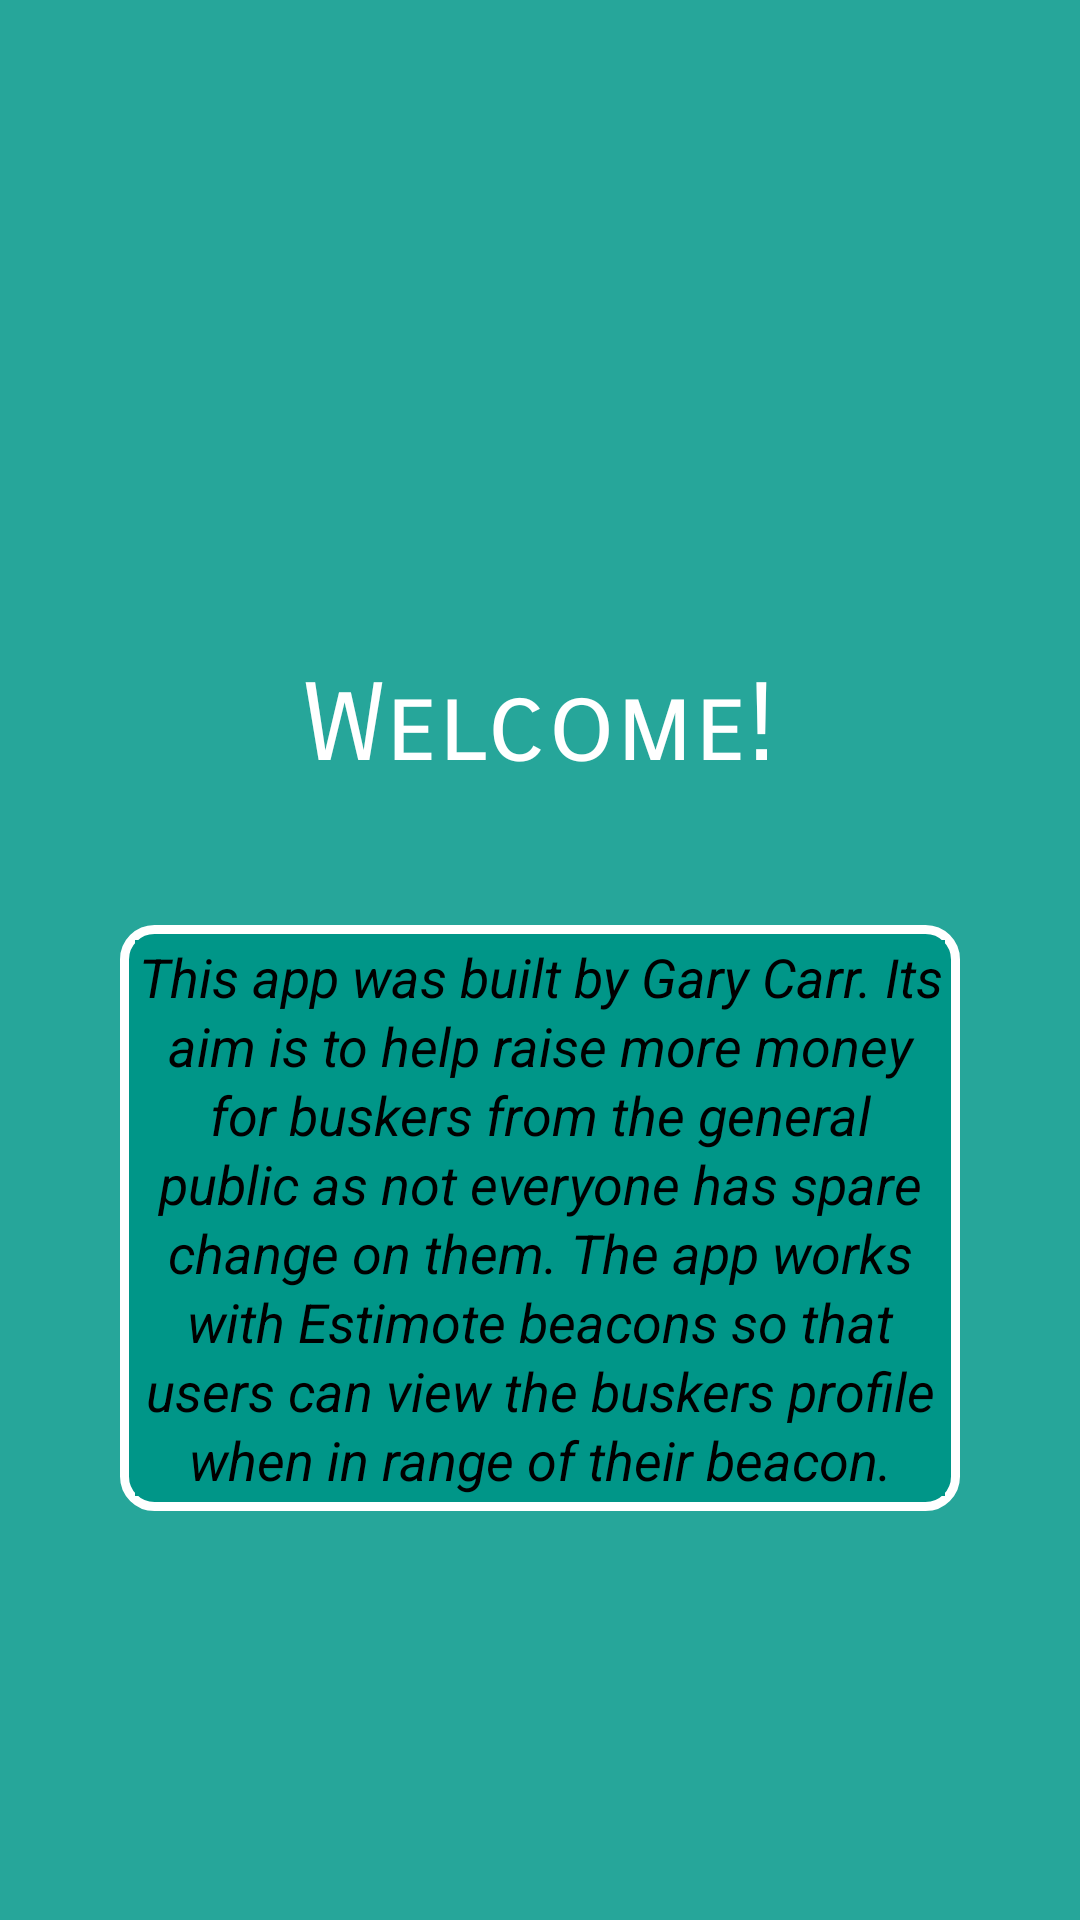

Android layout source for this screen:
<!-- AndroidManifest.xml: application theme AppTheme -->
<!-- res/layout/home.xml -->
<?xml version="1.0" encoding="utf-8"?>
<RelativeLayout xmlns:android="http://schemas.android.com/apk/res/android"
    xmlns:app="http://schemas.android.com/apk/res-auto"
    xmlns:tools="http://schemas.android.com/tools"
    android:id="@+id/homeDefault"
    android:layout_width="match_parent"
    android:layout_height="match_parent"
    android:background="@color/colorPrimary">
    <ImageView
        android:id="@+id/imageView3"
        android:layout_width="220dp"
        android:layout_height="220dp"
        android:layout_centerHorizontal="true"
        app:srcCompat="@drawable/logo" />
    <TextView
        android:id="@+id/welcome"
        android:layout_width="wrap_content"
        android:layout_height="wrap_content"
        android:layout_below="@+id/imageView3"
        android:layout_centerHorizontal="true"
        android:fontFamily="sans-serif-smallcaps"
        android:text="@string/welcome"
        android:textColor="@color/white"
        android:textSize="36sp"
        android:paddingBottom="45dp"/>
    <LinearLayout
        android:layout_width="wrap_content"
        android:layout_height="wrap_content"
        android:layout_below="@+id/welcome"
        android:background="@drawable/rounded_corners"
        android:layout_centerHorizontal="true">

        <TextView
            android:id="@+id/about"
            android:layout_width="270dp"
            android:layout_height="wrap_content"
            android:background="@color/welcome"
            android:lineSpacingExtra="2sp"
            android:text="@string/About"
            android:textAlignment="center"
            android:textColor="@color/black"
            android:textSize="18sp"
            android:textStyle="italic" />
    </LinearLayout>
</RelativeLayout>
<!-- resources referenced by this layout -->
<resources>
  <color name="black">#000000</color>
  <color name="colorPrimary">#26A69A</color>
  <color name="welcome">#009688</color>
  <color name="white">#ffffff</color>
  <!-- drawable logo: jpg bitmap (drawable, 12505 bytes) -->
  <!-- drawable rounded_corners (drawable) -->
  <shape xmlns:android="http://schemas.android.com/apk/res/android">
  
  
      
      <solid android:color="@color/welcome" />
  
      
      <stroke
          android:width="3dp"
          android:color="@color/white"/>
  
      
      <padding
          android:bottom="5dp"
          android:left="5dp"
          android:right="5dp"
          android:top="5dp"/>
  
      
      <corners
          android:radius="10dp" />
  
  
  </shape>
  <string name="About">This app was built by Gary Carr. Its aim is to help raise more money for buskers from the general public as not everyone has spare change on them. The app works with Estimote beacons so that users can view the buskers profile when in range of their beacon.</string>
  <string name="welcome">Welcome!</string>
  <style name="AppTheme" parent="Theme.AppCompat.Light.DarkActionBar">
  
          
  
  
          <item name="colorPrimary">@color/colorPrimary</item>
  
          <item name="colorPrimaryDark">@color/colorPrimaryDark</item>
  
          <item name="colorAccent">@color/colorAccent</item>
  
      </style>
  <color name="colorAccent">#FAFAFA</color>
  <!-- not gathered from this repository: default colours our renderer supplied (Android Studio template values) -->
  <color name="colorPrimaryDark">#FF3700B3</color>
</resources>
